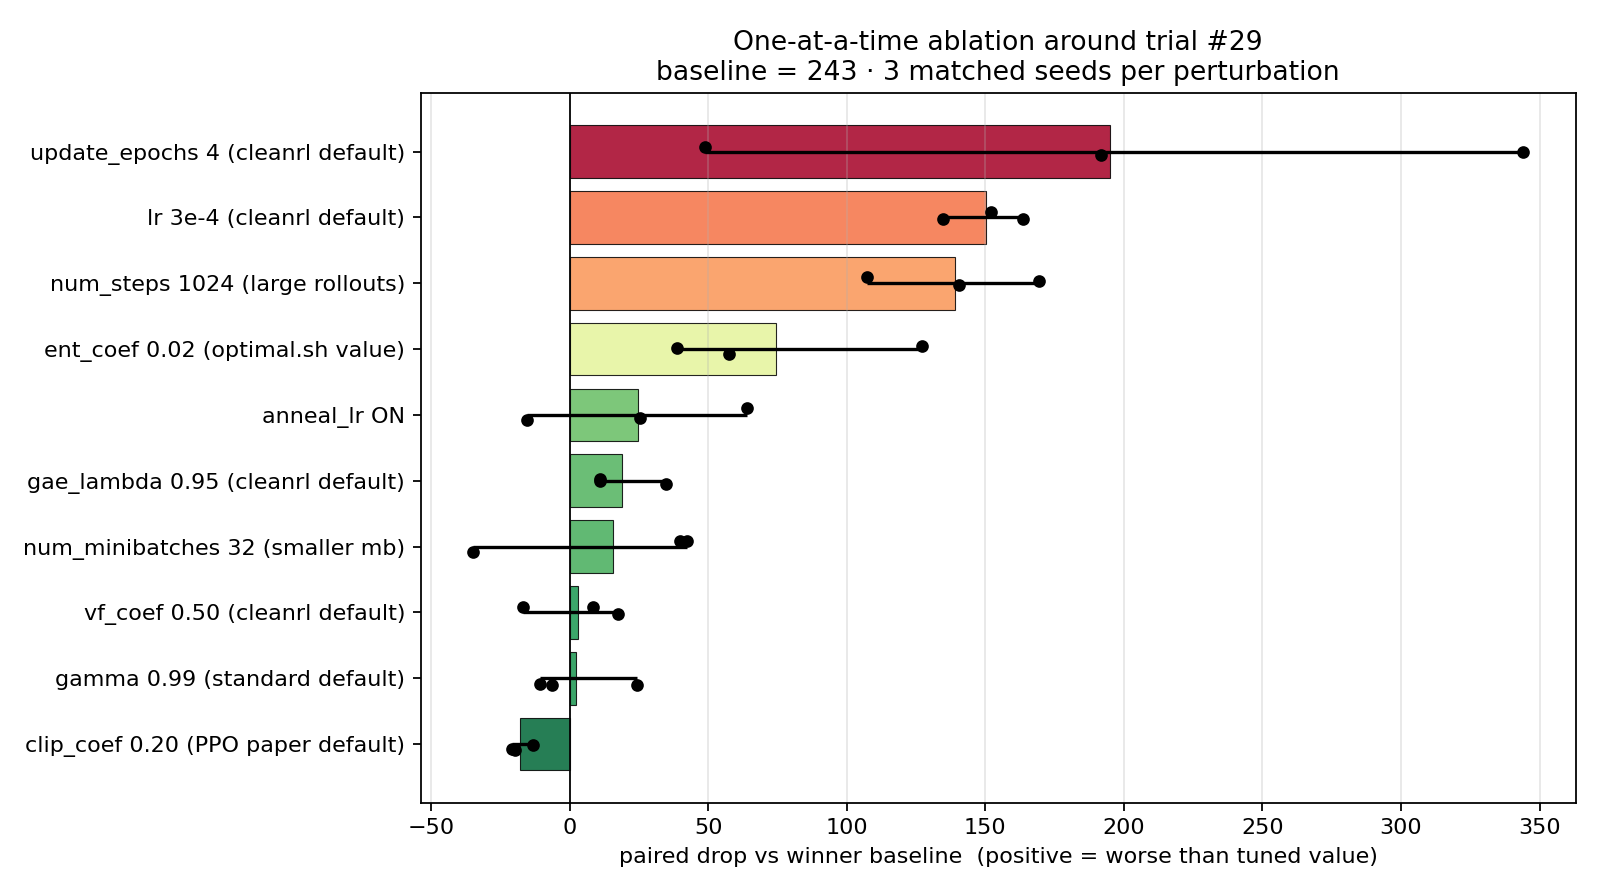

Data behind this chart, as committed beside it:
rank, param, alt_value, label, n_seeds, perturbed_mean, perturbed_ci_lo, perturbed_ci_hi, drop_vs_baseline_mean, paired_drop_mean, paired_drop_ci_lo, paired_drop_ci_hi, per_seed_vals
1, update_epochs, 4, update_epochs 4 (cleanrl default), 3, 44.2, -108.8, 197.1, 198.4, 194.9, 48.89, 344.2, 197.0917;-108.7696;44.2728
2, learning_rate, 0.0003, lr 3e-4 (cleanrl default), 3, 89.03, 82.46, 101.1, 153.6, 150.1, 134.9, 163.5, 82.4637;83.5143;101.1097
3, num_steps, 1024, num_steps 1024 (large rollouts), 3, 99.93, 76.49, 128, 142.7, 139.2, 107.4, 169.5, 76.4935;127.9701;95.3394
4, ent_coef, 0.02, ent_coef 0.02 (optimal.sh value), 3, 164.8, 119, 197.4, 77.8, 74.34, 38.64, 127, 119.0062;178.0265;197.3608
5, anneal_lr, True, anneal_lr ON, 3, 214.4, 171.5, 251.3, 28.19, 24.73, -15.27, 63.93, 220.4444;171.4888;251.2696
6, gae_lambda, 0.95, gae_lambda 0.95 (cleanrl default), 3, 220.3, 200.8, 235, 22.31, 18.85, 10.96, 34.59, 234.9935;200.8250;225.0365
7, num_minibatches, 32, num_minibatches 32 (smaller mb), 3, 223.4, 196.1, 270.3, 19.21, 15.74, -34.87, 42.18, 203.8042;270.2907;196.0714
8, vf_coef, 0.5, vf_coef 0.50 (cleanrl default), 3, 236.2, 227.1, 252.8, 6.443, 2.982, -16.84, 17.44, 228.5458;227.0714;252.8371
9, gamma, 0.99, gamma 0.99 (standard default), 3, 236.8, 211.7, 252.6, 5.815, 2.354, -10.7, 24.34, 252.5529;246.1211;211.6631
10, clip_coef, 0.2, clip_coef 0.20 (PPO paper default), 3, 257.1, 249.2, 265.8, -14.51, -17.97, -20.83, -13.23, 265.8251;256.2456;249.2320
